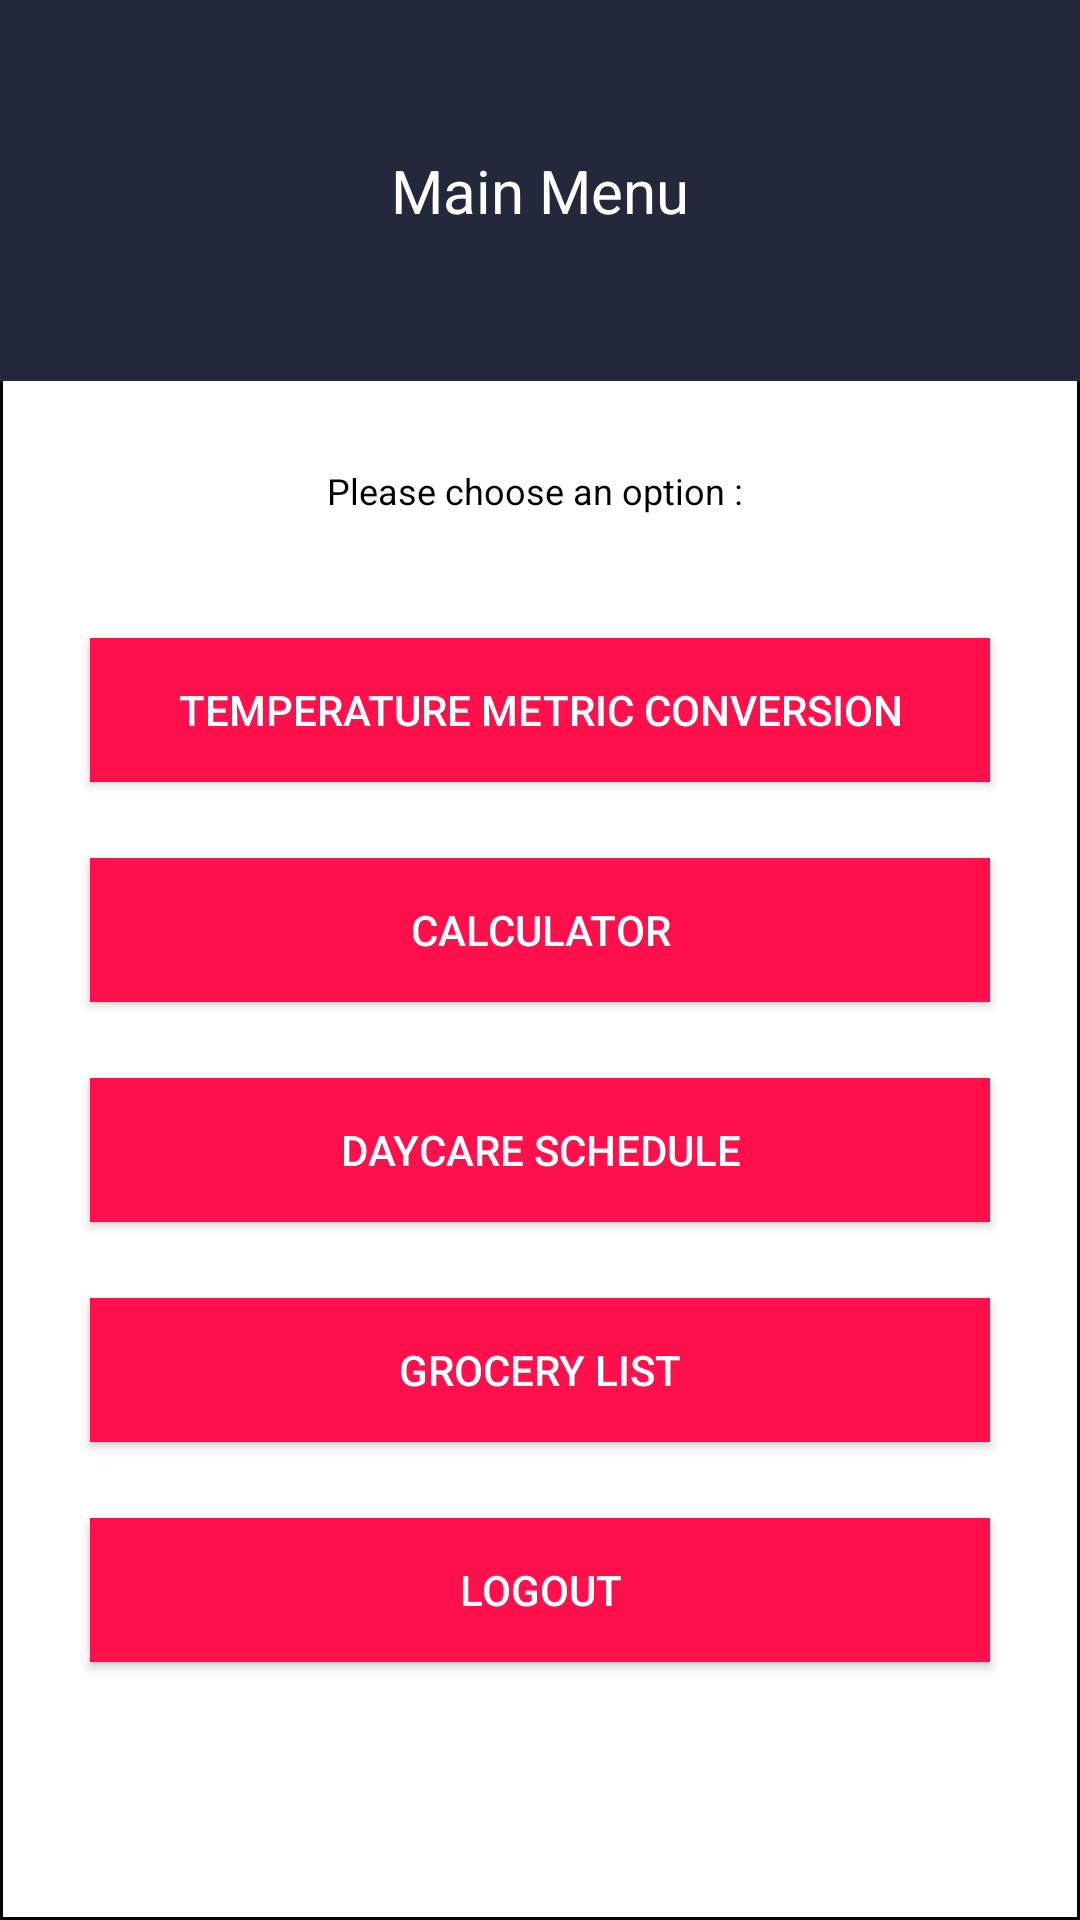

Layout XML and referenced resources for this Android screen:
<!-- AndroidManifest.xml: application theme AppThemeToolBar -->
<!-- res/layout/activity_main_options.xml -->
<?xml version="1.0" encoding="utf-8"?>
<LinearLayout xmlns:android="http://schemas.android.com/apk/res/android"
    xmlns:app="http://schemas.android.com/apk/res-auto"
    xmlns:tools="http://schemas.android.com/tools"
    android:layout_width="match_parent"
    android:layout_height="match_parent"
    android:orientation="vertical"
    android:background="@drawable/back_data"
    tools:context="com.midterm.lasalle.project_android.Controller.MenuController.MainOptions">

    <LinearLayout
        android:layout_width="match_parent"
        android:layout_height="wrap_content"
        android:orientation="vertical"
        android:padding="50dp"
        android:background="@color/colorPrimaryDark">
        <TextView
            style="@style/loginText"
            android:textSize="20sp"
            android:text="Main Menu"
            android:layout_gravity="center"
            android:drawableLeft="@drawable/ic_menu_black_24dp"
            android:drawablePadding="10dp"
            />
    </LinearLayout>

    <LinearLayout
        android:layout_width="match_parent"
        android:layout_height="0dp"
        android:layout_weight="1"
        android:gravity="center"
        android:orientation="horizontal">

        <TextView
            android:id="@+id/txtViewOption"
            style="@style/Main"
            android:text="Please choose an option : " />
    </LinearLayout>

    <LinearLayout
        android:layout_width="match_parent"
        android:layout_height="0dp"
        android:layout_weight="1"
        android:gravity="center"
        android:orientation="horizontal">


        <Button
            android:id="@+id/btnTempMetric"
            android:layout_width="300dp"
            android:layout_height="wrap_content"
            style="@style/BtnPages"
            android:text="Temperature Metric Conversion"
            />
    </LinearLayout>


    <LinearLayout
        android:layout_width="match_parent"
        android:layout_height="0dp"
        android:layout_weight="1"
        android:gravity="center"
        android:orientation="horizontal">


        <Button
            android:id="@+id/btnCalculation"
            android:layout_width="300dp"
            android:layout_height="wrap_content"
            style="@style/BtnPages"
            android:text="Calculator" />
    </LinearLayout>

    <LinearLayout
        android:layout_width="match_parent"
        android:layout_height="0dp"
        android:layout_weight="1"
        android:gravity="center"
        android:orientation="horizontal">


        <Button
            android:id="@+id/btnDaycareMenu"
            android:layout_width="300dp"
            android:layout_height="wrap_content"
            style="@style/BtnPages"
            android:text="Daycare Schedule" />
    </LinearLayout>

    <LinearLayout
        android:layout_width="match_parent"
        android:layout_height="0dp"
        android:layout_weight="1"
        android:gravity="center"
        android:orientation="horizontal">


        <Button
            android:id="@+id/btnGroceryList"
            android:layout_width="300dp"
            android:layout_height="wrap_content"
            style="@style/BtnPages"
            android:text="Grocery List" />
    </LinearLayout>

    <LinearLayout
        android:layout_width="match_parent"
        android:layout_height="0dp"
        android:layout_weight="1"
        android:gravity="center"
        android:orientation="horizontal">


        <Button
            android:id="@+id/btnReturn"
            android:layout_width="300dp"
            android:layout_height="wrap_content"
            style="@style/BtnPages"
            android:text="Logout" />
    </LinearLayout>

    <LinearLayout
        android:layout_width="match_parent"
        android:layout_height="0dp"
        android:layout_weight="1"
        android:orientation="horizontal">
    </LinearLayout>

</LinearLayout>
<!-- resources referenced by this layout -->
<resources>
  <color name="colorPrimaryDark">#23283a</color>
  <!-- drawable back_data (drawable) -->
  <?xml version="1.0" encoding="utf-8"?>
  <shape xmlns:android="http://schemas.android.com/apk/res/android">
      <solid android:color="#ffffff"></solid>
      <stroke android:color="#000000" android:width="1dp"></stroke>
  </shape>
  <style name="BtnPages">
          <item name="android:background">@color/buttons</item>
          <item name="android:textColor">@color/btnPages</item>
      </style>
  <style name="Main">
          <item name="android:textSize">12sp</item>
          <item name="android:textColor">@color/main</item>
          <item name="android:layout_width">wrap_content</item>
          <item name="android:layout_height">wrap_content</item>
      </style>
  <style name="loginText">
          <item name="android:layout_width">wrap_content</item>
          <item name="android:layout_height">wrap_content</item>
          <item name="android:textColor">@color/tbText</item>
      </style>
  <style name="AppThemeToolBar" parent="Theme.AppCompat.Light.NoActionBar">
          <item name="colorPrimary">#25252F</item>
          
          <item name="colorPrimaryDark">#25252F</item>
          
          <item name="colorAccent">#FF4081</item>
      </style>
  <color name="buttons">#fe104d</color>
  <color name="btnPages">#ffffff</color>
  <color name="main">#000000</color>
  <color name="tbText">#ffffff</color>
</resources>
